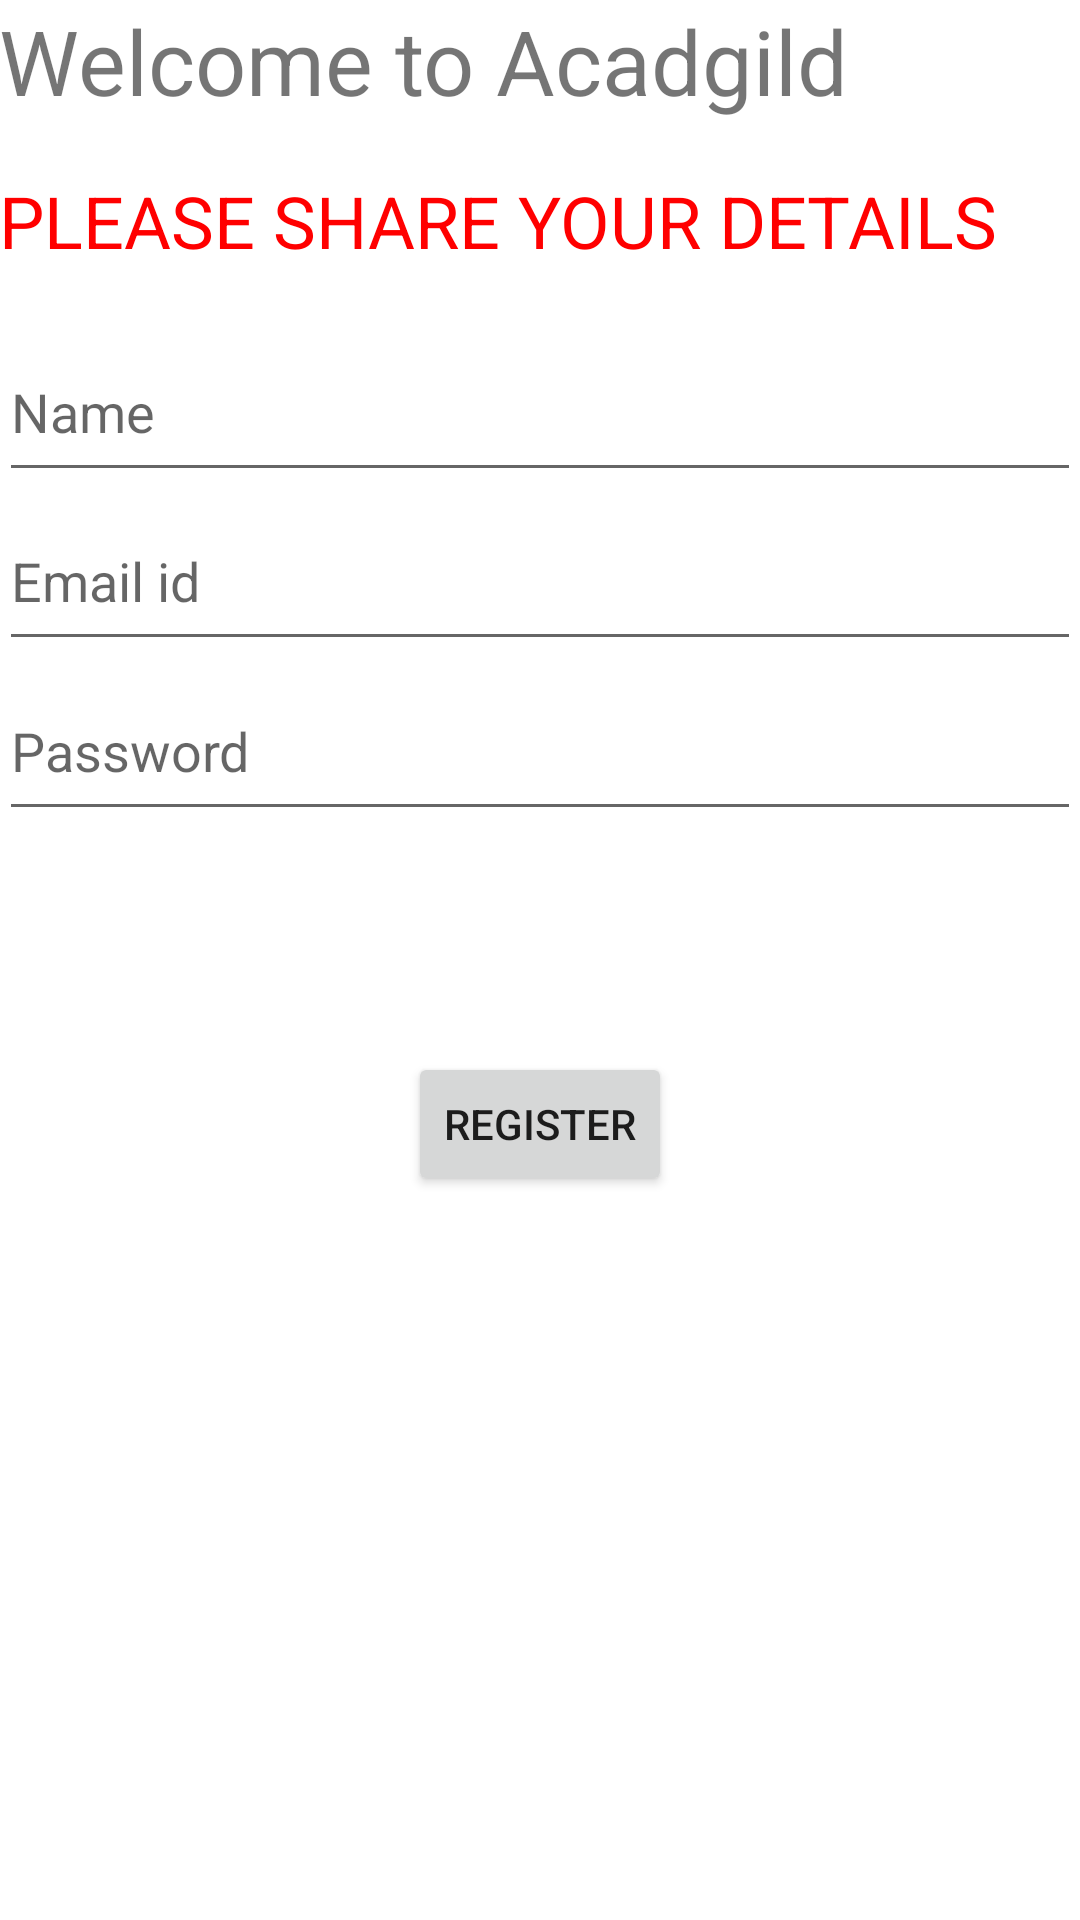

Produce the Android XML layout that renders to this screen, including the resource entries it uses.
<!-- AndroidManifest.xml: application theme AppTheme -->
<!-- res/layout/activity_third.xml -->
<?xml version="1.0" encoding="utf-8"?>
<RelativeLayout xmlns:android="http://schemas.android.com/apk/res/android"
    xmlns:tools="http://schemas.android.com/tools"
    android:id="@+id/activity_third"
    android:layout_width="match_parent"
    android:layout_height="match_parent"
    android:paddingBottom="@dimen/activity_vertical_margin"
    android:paddingLeft="@dimen/activity_horizontal_margin"
    android:background="@color/white"
    android:paddingRight="@dimen/activity_horizontal_margin"
    android:paddingTop="@dimen/activity_vertical_margin"
    tools:context="com.example.rajan.startingagain.ThirdActivity">


    <TextView
        android:text="Welcome to Acadgild"
        android:textSize="30sp"
        android:layout_width="wrap_content"
        android:layout_height="wrap_content"
        android:id="@+id/textView6"
        android:layout_alignParentEnd="true"
        android:layout_alignParentStart="true" />

    <TextView
        android:text="PLEASE SHARE YOUR DETAILS"
        android:textSize="24sp"
        android:textColor="@color/red"
        android:layout_width="wrap_content"
        android:layout_height="wrap_content"
        android:layout_below="@+id/textView6"
        android:layout_alignParentStart="true"
        android:layout_marginTop="17dp"
        android:id="@+id/textView7"
        android:layout_alignParentEnd="true" />

    <LinearLayout
        android:layout_width="500sp"
        android:layout_height="200sp"
        android:orientation="vertical"
        android:layout_below="@+id/textView7"
        android:layout_alignParentStart="true"
        android:weightSum="5"
        android:layout_marginTop="18dp"
        android:id="@+id/linearLayout">

        <EditText
            android:layout_width="match_parent"
            android:layout_height="wrap_content"
            android:inputType="textEmailAddress"
            android:ems="10"
            android:hint="Name"
            android:id="@+id/editText15"

            android:layout_weight="1" />

        <EditText
            android:layout_width="match_parent"
            android:layout_height="wrap_content"
            android:inputType="textPersonName"
            android:hint="Email id"
            android:ems="10"
            android:id="@+id/editText14"
            android:layout_weight="1" />

        <EditText
            android:layout_width="match_parent"
            android:layout_height="wrap_content"
            android:inputType="textPassword"
            android:hint="Password"
            android:ems="10"
            android:id="@+id/editText16"
            android:layout_weight="1" />
    </LinearLayout>

    <Button
        android:text="register"
        android:layout_width="wrap_content"
        android:layout_height="wrap_content"
        android:id="@+id/button10"
        android:layout_marginTop="43dp"
        android:layout_below="@+id/linearLayout"
        android:layout_centerHorizontal="true" />

</RelativeLayout>
<!-- resources referenced by this layout -->
<resources>
  <color name="red">#ff0000</color>
  <color name="white">#ffffff</color>
  <style name="AppTheme" parent="Theme.AppCompat.Light.DarkActionBar">
          
          <item name="colorPrimary">@color/colorPrimary</item>
          <item name="colorPrimaryDark">@color/colorPrimaryDark</item>
          <item name="colorAccent">@color/colorAccent</item>
          <item name="android:windowBackground">@color/bgcolor</item>
      </style>
  <color name="colorPrimary">#3F51B5</color>
  <color name="colorPrimaryDark">#303F9F</color>
  <color name="colorAccent">#FF4081</color>
  <color name="bgcolor">#4cef11</color>
</resources>
